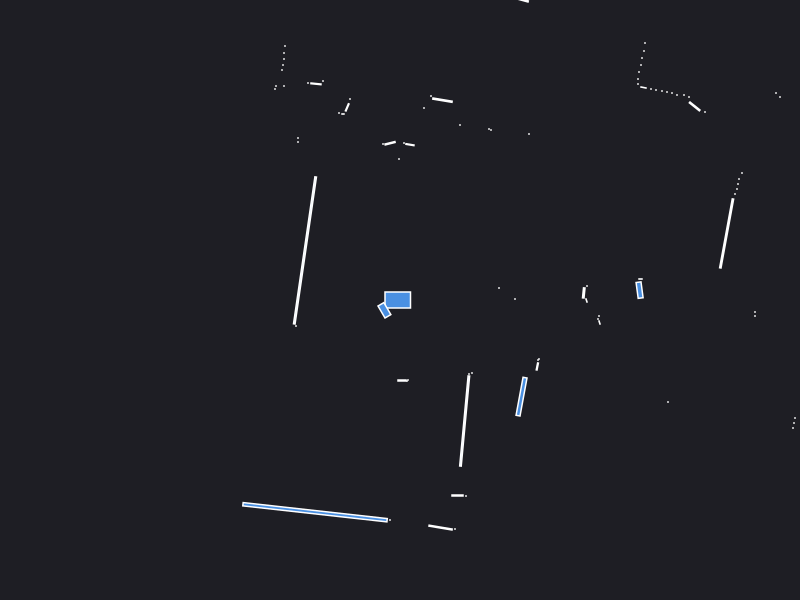

Values plotted in this chart, from the file beside it:
0.000000	0.000000	0.049500
2.396	0.09878	0.0167
2.405	0.21	0.001050
0.99	0.12	0.000441
1.15	0.01	0.000441
1.838	0.07074	0.005449
1.87	0.14	0.000441
3.266	0.6657	0.1137
3.35	1.06	0.000441
3.37	1.11	0.000441
3.38	1.16	0.000441
3.39	1.21	0.000441
3.42	1.27	0.000441
5.32	2.13	0.000441
5.18	2.15	0.000441
5.05	2.16	0.000441
4.94	2.19	0.000441
4.83	2.21	0.000441
4.75	2.25	0.000441
4.68	2.28	0.000441
3.8	2.03	0.000441
3.76	2.07	0.000441
3.05	1.88	0.000441
2.947	1.936	0.01377
2.89	2.03	0.000441
2.84	2.05	0.000441
2.77	2.05	0.000441
2.72	2.07	0.000441
2.67	2.08	0.000441
2.62	2.09	0.000441
2.56	2.1	0.000441
2.51	2.11	0.000441
2.435	2.125	0.002175
2.38	2.16	0.000441
2.38	2.21	0.000441
2.39	2.28	0.000441
2.41	2.35	0.000441
2.42	2.42	0.000441
2.44	2.49	0.000441
2.45	2.57	0.000441
2.82	3.11	0.000441
2.76	3.12	0.000441
2.7	3.13	0.000441
2.64	3.14	0.000441
2.58	3.13	0.000441
1.29	1.66	0.000441
2.35	3.17	0.000441
2.3	3.17	0.000441
2.115	3.195	0.002175
2.04	3.21	0.000441
1.98	3.21	0.000441
1.91	3.225	0.001866
1.84	3.23	0.000441
0.91	1.7	0.000441
0.89	1.71	0.000441
1.565	3.245	0.002175
1.5	3.26	0.000441
1.226	3.001	0.008113
1.13	3.03	0.000441
0.6	1.75	0.000441
0.98	3.07	0.000441
... 62 more rows
